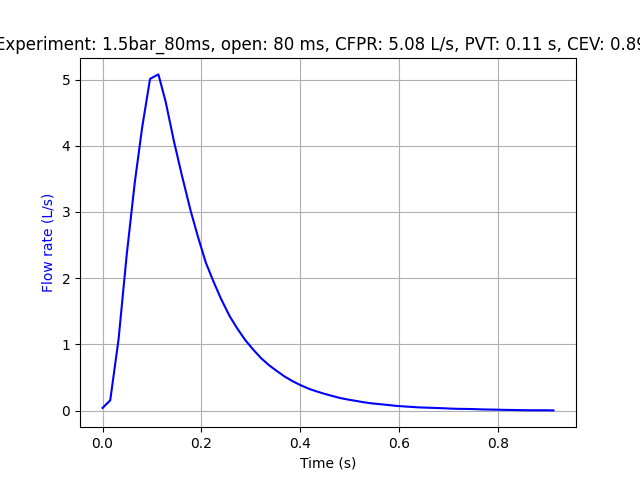

The file beside this chart, header and first rows:
Experiment name, 1.5bar_80ms
Start time (UTC), 2025-02-03 15:51:53.324509+00:00
Opening duration (ms), 80
Time before opening (ms), 500
Time after closing (ms), 1000
Elapsed time (s), Pressure (bar), Flow rate (L/s)
0.0, 0.0, 0.0
0.02161, 0.0, 0.0
0.03797, 0.0, 0.0
0.05364, 0.0, 0.0
0.06966, 0.0, 0.0
0.08607, 0.0, 0.0
0.1019, 0.0, 0.0
0.1186, 0.0, 0.0
0.1345, 0.0, 0.0
0.1501, 0.0, 0.0
0.1664, 0.0, 0.0
0.1818, 0.0, 0.0
0.1976, 0.0, 0.0
0.2152, 0.0, 0.0
0.2296, 0.0, 0.0
0.2468, 0.0, 0.0
0.2617, 0.0, 0.0
0.2778, 0.0, 0.0
0.2945, 0.0, 0.0
0.3093, 0.0, 0.0
0.3259, 0.0, 0.0
0.3421, 0.0, 0.0
0.3583, 0.0, 0.0
0.3732, 0.0, 0.0
0.3903, 0.0, 0.0
0.407, 0.0, 0.0
0.4216, 0.0, 0.0
0.4382, 0.0, 0.0
0.4546, 0.0, 0.0
0.4712, 0.0, 0.0
0.4864, 0.0, 0.0
0.503, 0.0, 0.0
0.5179, 0.0, 0.0
0.5353, 0.0, 0.0
0.5498, 0.0, 0.03933
0.5653, 0.0, 0.1543
0.5822, 0.0, 1.079
0.5986, 0.0, 2.348
0.6149, 0.0, 3.439
0.6299, 0.0, 4.277
0.6459, 0.0, 5.012
0.6627, 0.0, 5.079
0.6773, 0.0, 4.672
0.6938, 0.0, 4.081
0.7098, 0.0, 3.566
0.7283, 0.0, 3.008
0.7432, 0.0, 2.615
0.7586, 0.0, 2.236
0.7745, 0.0, 1.944
0.7893, 0.0, 1.69
0.8069, 0.0, 1.426
0.8222, 0.0, 1.24
0.8387, 0.0, 1.062
0.8541, 0.0, 0.9247
0.8702, 0.0, 0.793
... 47 more rows
